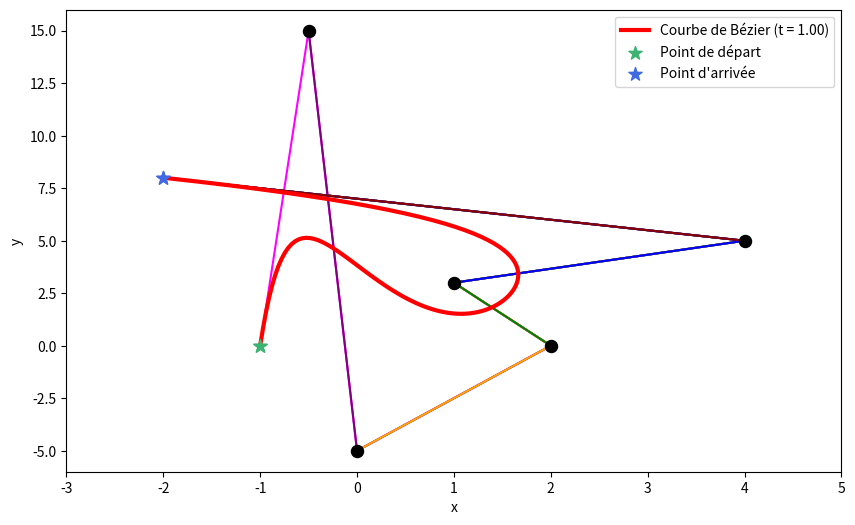

This chart was generated by the following Python code:
import numpy as np
import matplotlib.pyplot as plt
from matplotlib.animation import FuncAnimation, PillowWriter
from matplotlib.lines import Line2D  # Importation de Line2D pour la légende

# Fonction pour calculer le point t sur la droite reliant P0 et P1
def point_on_line(t, P0, P1):
    return (1 - t) * P0 + t * P1


def B(t, P):
    if len(P) == 2:
        # Cas de la Bézier linéaire (2 points)
        return (1 - t) * P[0][0] + t * P[1][0], (1 - t) * P[0][1] + t * P[1][1]
    else:
        # Cas récursif pour la courbe Bézier de degré n
        return (1 - t) * np.array(B(t, P[:-1])) + t * np.array(B(t, P[1:]))
    
# Fonction pour calculer les points intermédiaires pour la récursion
def recursive_points(t, P):
    points = [P]  # Liste qui va contenir les sous-listes de points pour chaque niveau de récursion
    while len(P) > 1:
        P_new = []
        for i in range(len(P) - 1):
            P_new.append(point_on_line(t, P[i], P[i + 1]))
        points.append(P_new)  # Ajouter les nouveaux points à la liste
        P = P_new  # Passer au niveau suivant
    return points

# Liste des points de contrôle
liste_p = np.array([[-1,0], [-0.5,15], [0, -5], [2, 0], [1, 3],[4,5],[-2,8]])
liste_px = liste_p[:, 0]
liste_py = liste_p[:, 1]

# Définir les paramètres de l'animation
t_vals = np.linspace(0, 1, 100)
frames_total = len(t_vals) + int(len(t_vals)*0.25)

# Liste de couleurs pour les différents niveaux de récursion
colors = ["magenta", 'purple', 'orange', 'green', 'blue', 'darkred']

res_x, res_y = B(t_vals, liste_p)

# Créer la figure pour l'animation
fig, ax = plt.subplots(figsize=(10, 6))
ax.set_xlim(min(liste_px) - 1, max(liste_px) + 1)
ax.set_ylim(min(liste_py) - 1, max(liste_py) + 1)
ax.set_xlabel("x")
ax.set_ylabel("y")

# Tracer les points de contrôle et les segments reliant ces points
for i in range(len(liste_p) - 1):
    ax.plot([liste_p[i][0], liste_p[i + 1][0]], [liste_p[i][1], liste_p[i + 1][1]], 'k--')

ax.scatter(liste_px[1:-1], liste_py[1:-1], color='black', s=75, marker='o', zorder=5)
ax.scatter(liste_px[0], liste_py[0], color='mediumseagreen', s=100, marker='*', label="Point de départ", zorder=5)
ax.scatter(liste_px[-1], liste_py[-1], color='royalblue', s=100, marker='*', label="Point d'arrivée", zorder=5)

# Fonction pour mettre à jour l'animation à chaque frame
def update(frame):
    if(frame >= len(t_vals)):
        t = 1
    else:
        t = t_vals[frame]

    # Calcul des points à chaque niveau de récursion
    points_at_t = recursive_points(t, liste_p)

    # Réinitialisation de l'axe
    ax.clear()
    ax.set_xlim(min(liste_px) - 1, max(liste_px) + 1)
    ax.set_ylim(min(liste_py) - 1, max(liste_py) + 1)
    ax.set_xlabel("x")
    ax.set_ylabel("y")

    # Re-dessiner les points de contrôle et les segments reliant ces points
    ax.scatter(liste_px[1:-1], liste_py[1:-1], color='black', s=75, marker='o', zorder=5)
    ax.scatter(liste_px[0], liste_py[0], color='mediumseagreen', s=100, marker='*', label="Point de départ", zorder=5)
    ax.scatter(liste_px[-1], liste_py[-1], color='royalblue', s=100, marker='*', label="Point d'arrivée", zorder=5)

    # Pour chaque niveau de récursion, relier les points calculés à chaque étape
    for level in range(len(points_at_t) - 1):
        points = points_at_t[level]
        for i in range(len(points) - 1):
            # Relier les points à la position t dans chaque niveau
            ax.plot([points[i][0], points[i + 1][0]], [points[i][1], points[i + 1][1]], colors[level % len(colors)], lw=1.5)

    # Tracer la courbe Bézier finale avec une couleur plus visible et une ligne plus épaisse
    ax.plot(res_x[:frame], res_y[:frame], color='red', lw=3)  # Épaisseur de ligne accrue pour plus de visibilité

    # Créer un proxy pour la légende avec la valeur de t
    legend_proxy = Line2D([0], [0], color='red', lw=3)
    
    # Mettre à jour la légende avec la valeur actuelle de t
    ax.legend([legend_proxy, 
               ax.scatter(liste_px[0], liste_py[0], color='mediumseagreen', s=100, marker='*'),
               ax.scatter(liste_px[-1], liste_py[-1], color='royalblue', s=100, marker='*')],
              [f"Courbe de Bézier (t = {t:.2f})", "Point de départ", "Point d'arrivée"])

    return []

# Création de l'animation
ani = FuncAnimation(fig, update, frames=frames_total, interval=20)

# Sauvegarde de l'animation en format GIF
ani.save('animation_recursive_bezier.gif', writer=PillowWriter(fps=30))
